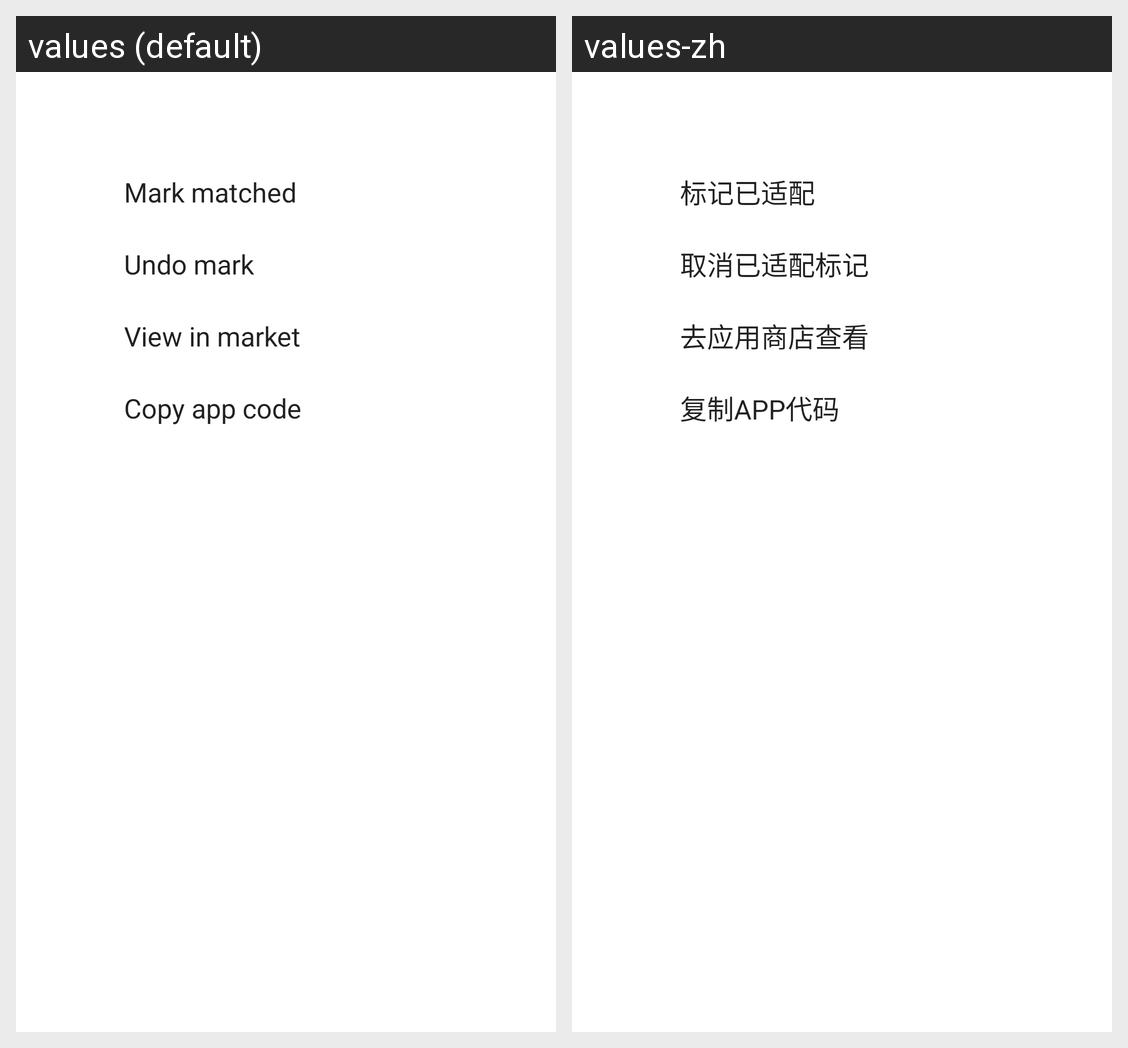

For this localized Android screen grid, give each drawn string resource with its value in every locale shown.
Android screen res/layout/fragment_req_menu.xml rendered under 2 locales, left to right: values (default), values-zh. Device: Nexus 5 (rendered at 1080×1920; each locale shown at half size, 540×960, under a caption strip naming it); theme Theme.MaterialComponents.DayNight.NoActionBar.
Strings drawn on this screen, with the default value and each locale's value (text and hints the layout hard-codes, and strings that could not be matched under every locale, appear in the picture but are not listed):

menu_mark
  values: Mark matched
  values-zh: 标记已适配

menu_undo_mark
  values: Undo mark
  values-zh: 取消已适配标记

menu_goto_market
  values: View in market
  values-zh: 去应用商店查看

menu_copy_code
  values: Copy app code
  values-zh: 复制APP代码
